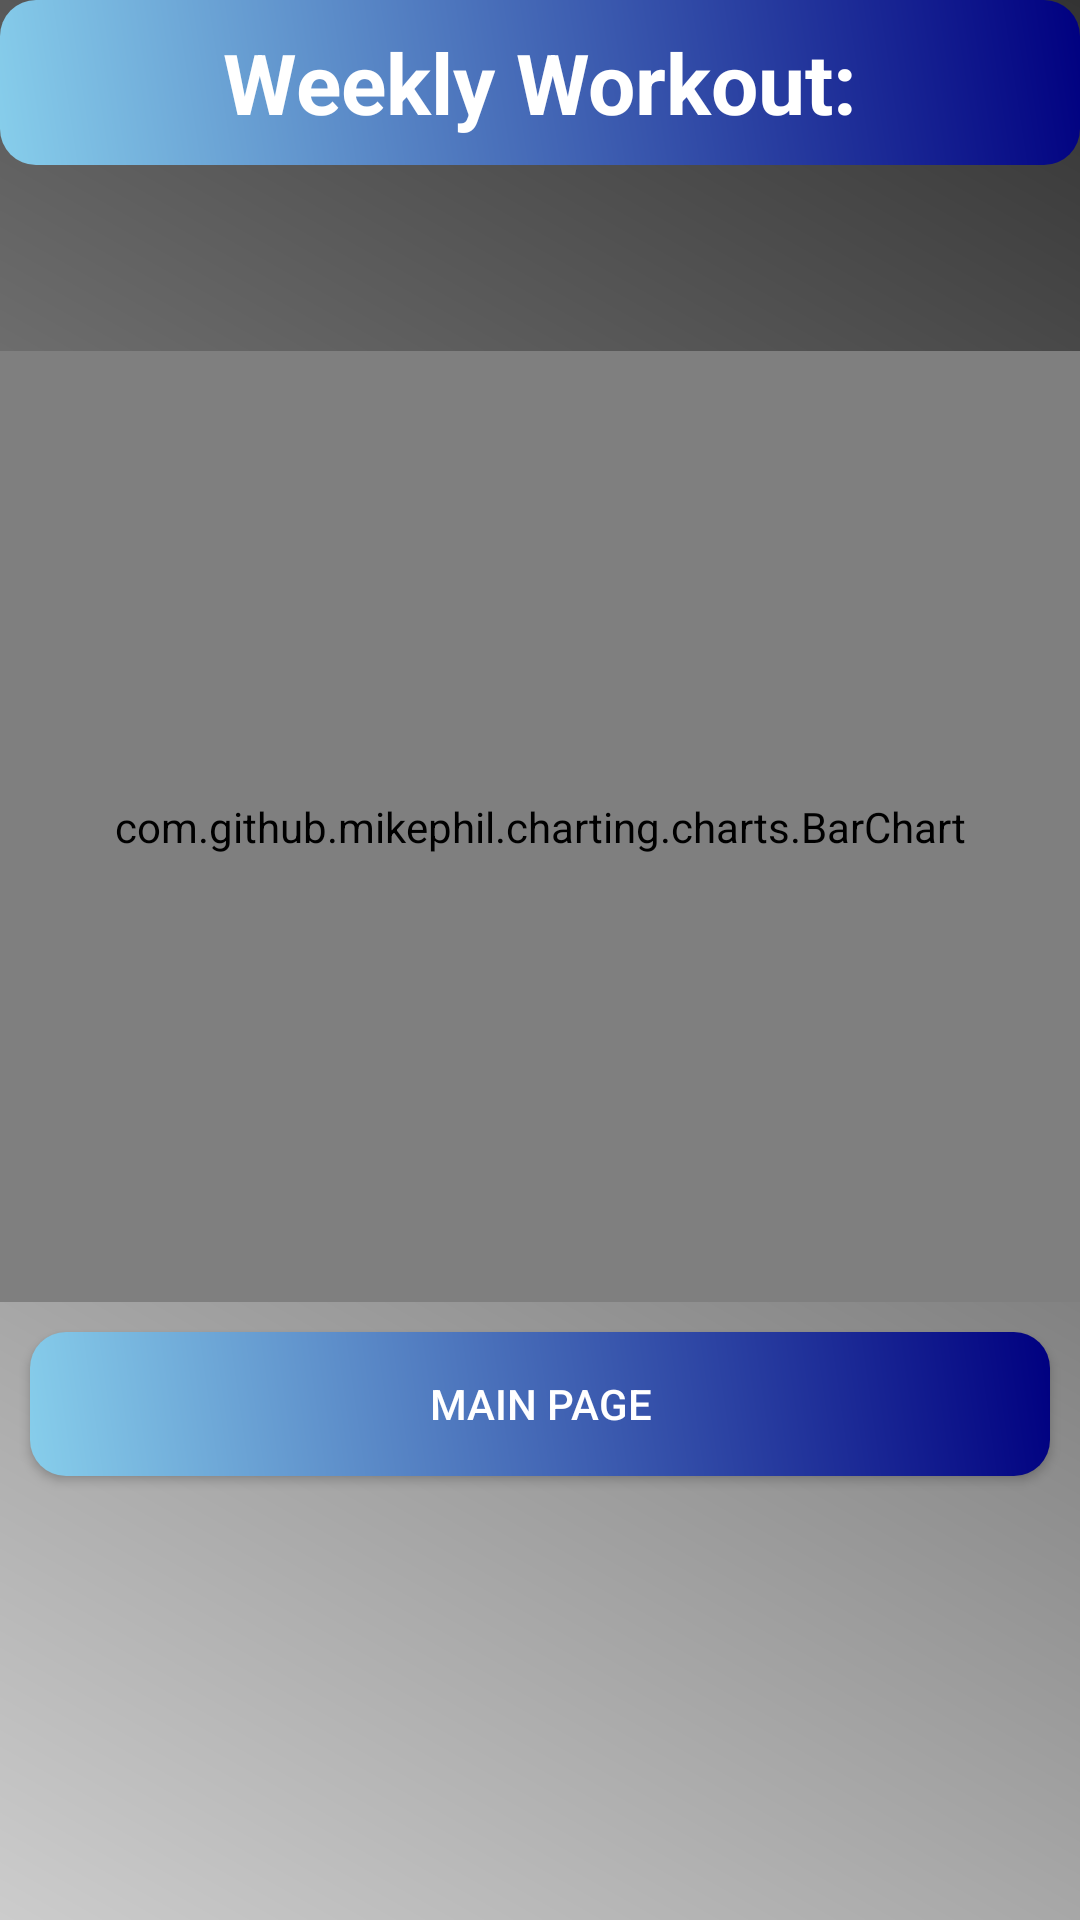

Here is an Android app screen rendered from its layout file. Give the layout XML and the strings, colors and styles it references.
<!-- AndroidManifest.xml: application theme AppTheme -->
<!-- res/layout/activity_main.xml -->
<?xml version="1.0" encoding="utf-8"?>
<androidx.coordinatorlayout.widget.CoordinatorLayout
    xmlns:android="http://schemas.android.com/apk/res/android"
    xmlns:app="http://schemas.android.com/apk/res-auto"
    xmlns:tools="http://schemas.android.com/tools"
    android:layout_width="match_parent"
    android:layout_height="match_parent"
    tools:context=".MainActivity"
    android:background="@drawable/background">

    <LinearLayout
        android:layout_width="match_parent"
        android:layout_height="match_parent"
        android:orientation="vertical"
        app:layout_anchor="@+id/fragment"
        app:layout_anchorGravity="center"
        app:layout_behavior="@string/appbar_scrolling_view_behavior">

        <TextView
            android:id="@+id/mySessions"
            android:layout_width="match_parent"
            android:textStyle="bold"
            android:layout_height="55dp"
            android:text="Weekly Workout:"
            android:gravity="center"
            android:textSize="28dp"
            android:background="@drawable/button_design"
            android:textColor="@color/white"
            />


        <com.github.mikephil.charting.charts.BarChart
            android:id="@+id/barchart"
            android:layout_width="match_parent"
            android:layout_height="317dp"
            android:layout_marginTop="62dp" />


        <Button
            android:id="@+id/backButton"
            android:layout_margin="10dp"
            android:layout_width="match_parent"
            android:layout_height="wrap_content"
            android:background="@drawable/button_design"
            android:text="Main Page" />


    </LinearLayout>


    <RelativeLayout
        android:id="@+id/fragment"
        android:layout_width="match_parent"
        android:layout_height="731dp"
        app:layout_behavior="@string/appbar_scrolling_view_behavior">

    </RelativeLayout>



</androidx.coordinatorlayout.widget.CoordinatorLayout>
<!-- resources referenced by this layout -->
<resources>
  <color name="white">#FFFFFFFF</color>
  <!-- drawable background (drawable) -->
  <shape xmlns:android="http://schemas.android.com/apk/res/android">
      <gradient
          android:angle="45"
          android:startColor="#CCCCCC"
      android:endColor="#333333"
      />
  </shape>
  <!-- drawable button_design (drawable) -->
  <?xml version="1.0" encoding="utf-8"?>
  <shape xmlns:android="http://schemas.android.com/apk/res/android">
      <corners android:radius="12dp" />
      <gradient
          android:angle="45"
          android:startColor="#87CEEB"
          android:endColor="#000080"/>
      <padding
          android:left="16dp"
          android:top="8dp"
          android:right="16dp"
          android:bottom="8dp" />
  </shape>
  <style name="AppTheme" parent="Theme.AppCompat.NoActionBar">
          <item name="colorPrimary">@color/colorPrimary</item>
          <item name="colorPrimaryDark">@color/colorPrimaryDark</item>
          <item name="colorAccent">@color/colorAccent</item>
      </style>
  <color name="colorPrimary">#3F51B5</color>
  <color name="colorPrimaryDark">#3F51B5</color>
  <color name="colorAccent">#2196F3</color>
</resources>
